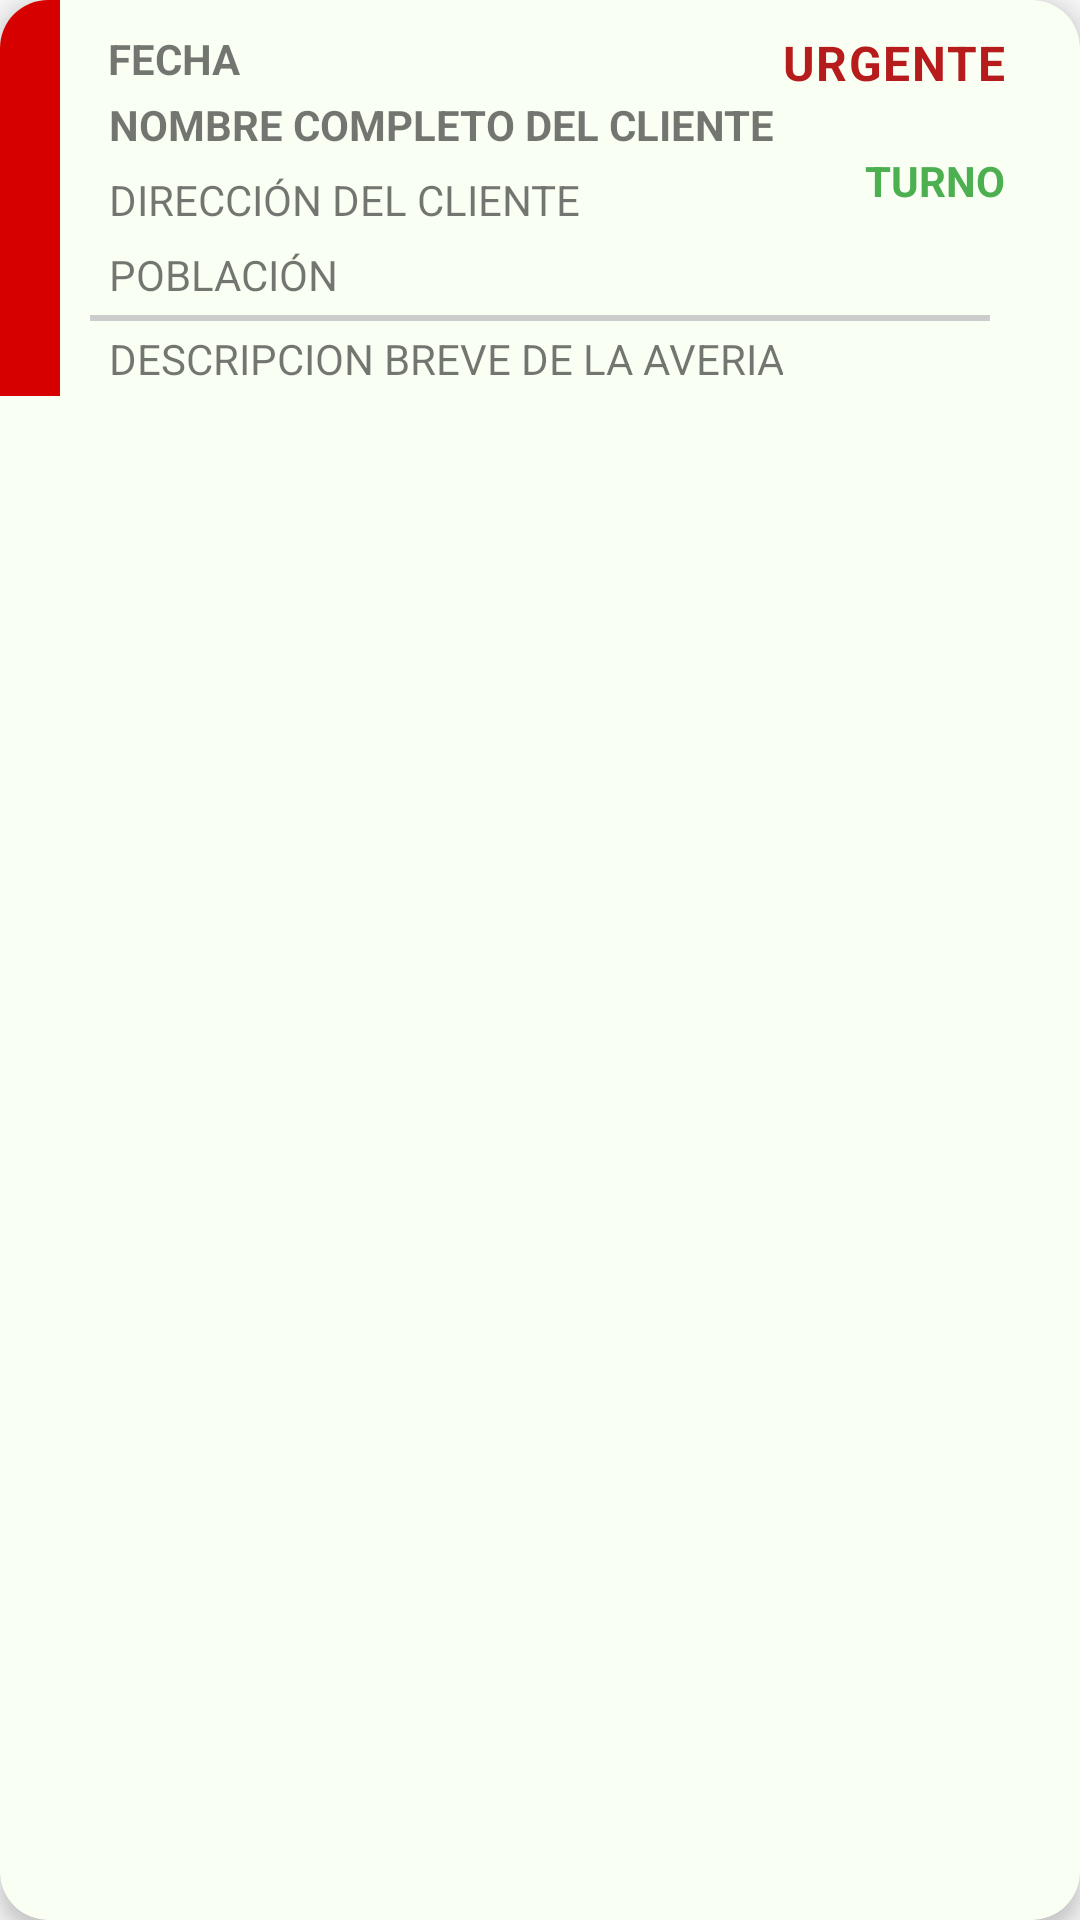

This screen was rendered from an Android layout file. Write that file and the resources it references.
<!-- AndroidManifest.xml: application theme Theme.GestorAvisos -->
<!-- res/layout/vista_elemento.xml -->
<?xml version="1.0" encoding="utf-8"?>

<androidx.cardview.widget.CardView xmlns:android="http://schemas.android.com/apk/res/android"
    android:id="@+id/itemRecycler"
    android:layout_width="match_parent"
    android:layout_height="wrap_content"
    xmlns:app="http://schemas.android.com/apk/res-auto"
    xmlns:tools="http://schemas.android.com/tools"
    app:cardBackgroundColor="@color/recyclerViewItemBackground"
    android:layout_margin="8dp"
    app:cardCornerRadius="16dp"
    app:cardElevation="4dp">

    <androidx.constraintlayout.widget.ConstraintLayout
        android:id="@+id/relativeLayout"
        android:layout_width="match_parent"
        android:layout_height="wrap_content">

        <View
            android:id="@+id/barraEstado"
            android:layout_width="20dp"
            android:layout_height="0dp"
            android:background="@color/pendiente"
            app:layout_constraintStart_toStartOf="parent"
            app:layout_constraintTop_toTopOf="parent"
            app:layout_constraintBottom_toBottomOf="parent"/>

        <TextView
            android:id="@+id/tvFecha"
            android:layout_width="wrap_content"
            android:layout_height="wrap_content"
            android:layout_marginEnd="12dp"
            android:gravity="center_vertical"
            android:paddingLeft="16dp"
            android:paddingTop="10dp"
            android:text="FECHA"
            android:textStyle="bold"
            app:layout_constraintStart_toEndOf="@id/barraEstado"
            app:layout_constraintTop_toTopOf="parent" />


        <TextView
            android:id="@+id/tvUrgente"
            android:layout_width="wrap_content"
            android:layout_height="wrap_content"
            android:layout_marginEnd="9dp"
            android:gravity="center_horizontal|center_vertical"
            android:paddingTop="10dp"
            android:paddingRight="16dp"
            android:paddingBottom="9dp"
            android:text="@string/urgente"
            android:textAppearance="@style/TextAppearance.MaterialComponents.Body1"
            android:textColor="@color/colorAccent"
            android:textStyle="bold"
            app:layout_constraintEnd_toEndOf="parent"
            app:layout_constraintTop_toTopOf="parent"
            tools:ignore="RtlSymmetry" />
        <TextView
            android:id="@+id/tvTurno"
            android:layout_width="wrap_content"
            android:layout_height="wrap_content"
            android:layout_marginEnd="9dp"
            android:gravity="center_horizontal|center_vertical"
            android:paddingTop="10dp"
            android:paddingRight="16dp"
            android:text="TURNO"
            android:textColor="@color/manianas"
            android:textStyle="bold"
            app:layout_constraintEnd_toEndOf="parent"
            app:layout_constraintTop_toBottomOf="@id/tvUrgente"
            tools:ignore="RtlSymmetry" />

        <TextView
            android:id="@+id/tvNombre"
            android:layout_width="wrap_content"
            android:layout_height="wrap_content"
            android:gravity="center_horizontal|center_vertical"
            android:paddingVertical="3dp"
            android:paddingLeft="16dp"
            android:text="NOMBRE COMPLETO DEL CLIENTE"
            android:textStyle="bold"
            app:layout_constraintStart_toEndOf="@id/barraEstado"
            app:layout_constraintTop_toBottomOf="@id/tvFecha"
            tools:ignore="RtlSymmetry" />

        <TextView
            android:id="@+id/tvDireccion"
            android:layout_width="wrap_content"
            android:layout_height="wrap_content"
            android:gravity="right|center_vertical"
            android:paddingVertical="3dp"
            android:paddingLeft="16dp"
            android:text="DIRECCIÓN DEL CLIENTE"
            app:layout_constraintStart_toEndOf="@id/barraEstado"
            app:layout_constraintTop_toBottomOf="@id/tvNombre"
            tools:ignore="RtlHardcoded,RtlSymmetry" />

        <TextView
            android:id="@+id/tvPoblacion"
            android:layout_width="wrap_content"
            android:layout_height="wrap_content"
            android:gravity="right|center_vertical"
            android:paddingVertical="3dp"
            android:paddingLeft="16dp"
            android:text="POBLACIÓN"
            app:layout_constraintStart_toEndOf="@id/barraEstado"
            app:layout_constraintTop_toBottomOf="@id/tvDireccion"
            tools:ignore="RtlHardcoded,RtlSymmetry" />

        <View
            android:id="@+id/separador"
            android:layout_width="match_parent"
            android:layout_height="2dp"
            android:layout_marginHorizontal="30dp"
            android:layout_marginVertical="1dp"
            android:background="#CCCCCC"
            app:layout_constraintStart_toEndOf="@id/barraEstado"
            app:layout_constraintTop_toBottomOf="@id/tvPoblacion" />

        <TextView
            android:id="@+id/tvDescripcion"
            android:layout_width="wrap_content"
            android:layout_height="wrap_content"
            android:gravity="right|center_vertical"
            android:paddingVertical="3dp"
            android:paddingLeft="16dp"
            android:text="DESCRIPCION BREVE DE LA AVERIA"
            app:layout_constraintStart_toEndOf="@id/barraEstado"
            app:layout_constraintTop_toBottomOf="@id/separador"
            tools:ignore="RtlHardcoded,RtlSymmetry" />
    </androidx.constraintlayout.widget.ConstraintLayout>
</androidx.cardview.widget.CardView>
<!-- resources referenced by this layout -->
<resources>
  <color name="colorAccent">#B71C1C</color>
  <color name="manianas">#4CAF50</color>
  <color name="pendiente">#D70000</color>
  <color name="recyclerViewItemBackground">#FAFFF4</color>
  <string name="urgente">URGENTE</string>
  <style name="Theme.GestorAvisos" parent="Theme.MaterialComponents.Light.DarkActionBar">
          
          <item name="colorPrimary">@color/colorPrimary</item>
          <item name="colorPrimaryDark">@color/colorPrimaryDark</item>
          <item name="colorAccent">@color/colorAccent</item>
  
          
          <item name="android:windowBackground">@color/colorBackground</item>
          <item name="android:textColorPrimary">@color/colorTextPrimary</item>
          <item name="android:textColorSecondary">@color/colorTextSecondary</item>
  
          
          <item name="android:listDivider">@color/colorDivider</item>
  
          
          <item name="itemBackground">@color/recyclerViewItemBackground</item>
          <item name="itemTextColor">@color/recyclerViewItemText</item>
  
          <item name="colorOnPrimary">@color/white</item>
  
      </style>
  <color name="colorPrimary">#1A237E</color>
  <color name="colorPrimaryDark">#000051</color>
  <color name="colorBackground">#F5F5F5</color>
  <color name="colorTextPrimary">#212121</color>
  <color name="colorTextSecondary">#757575</color>
  <color name="colorDivider">#BDBDBD</color>
  <color name="recyclerViewItemText">#212121</color>
  <color name="white">#FFFFFF</color>
</resources>
